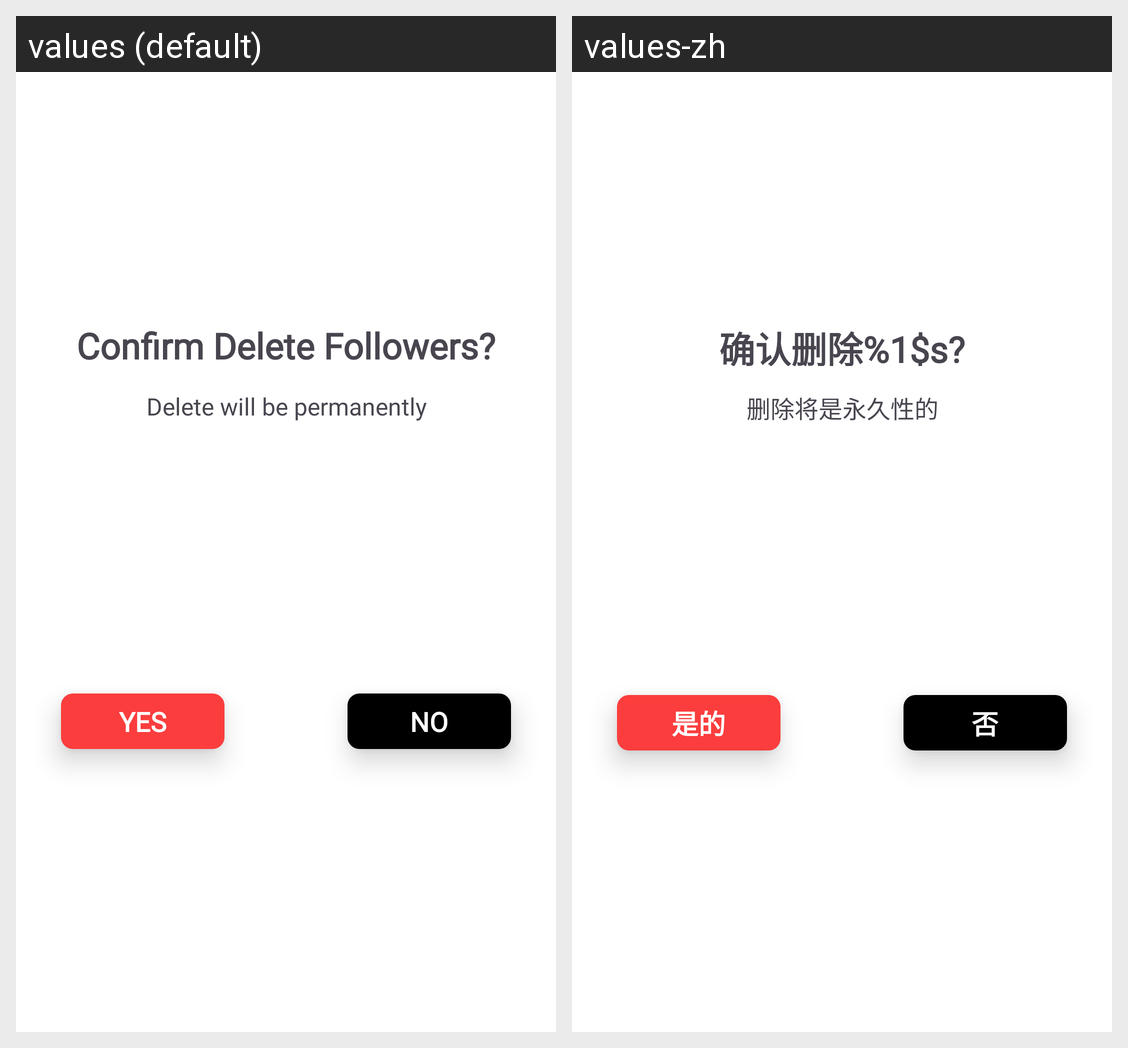

Here is an Android app screen in its default locale and in the app's own translations. Write out the translated-string differences for the strings that appear on this screen.
Android screen res/layout/delete_friend_dialog.xml rendered under 2 locales, left to right: values (default), values-zh. Device: Nexus 5 (rendered at 1080×1920; each locale shown at half size, 540×960, under a caption strip naming it); theme Theme.FYP.
Strings drawn on this screen, with the default value and each locale's value (text and hints the layout hard-codes, and strings that could not be matched under every locale, appear in the picture but are not listed):

confirm_delete_haha
  values: Confirm Delete Followers?
  values-zh: 确认删除%1$s?

delete_will_be_permanently
  values: Delete will be permanently
  values-zh: 删除将是永久性的

yes
  values: Yes
  values-zh: 是的

no
  values: No
  values-zh: 否
